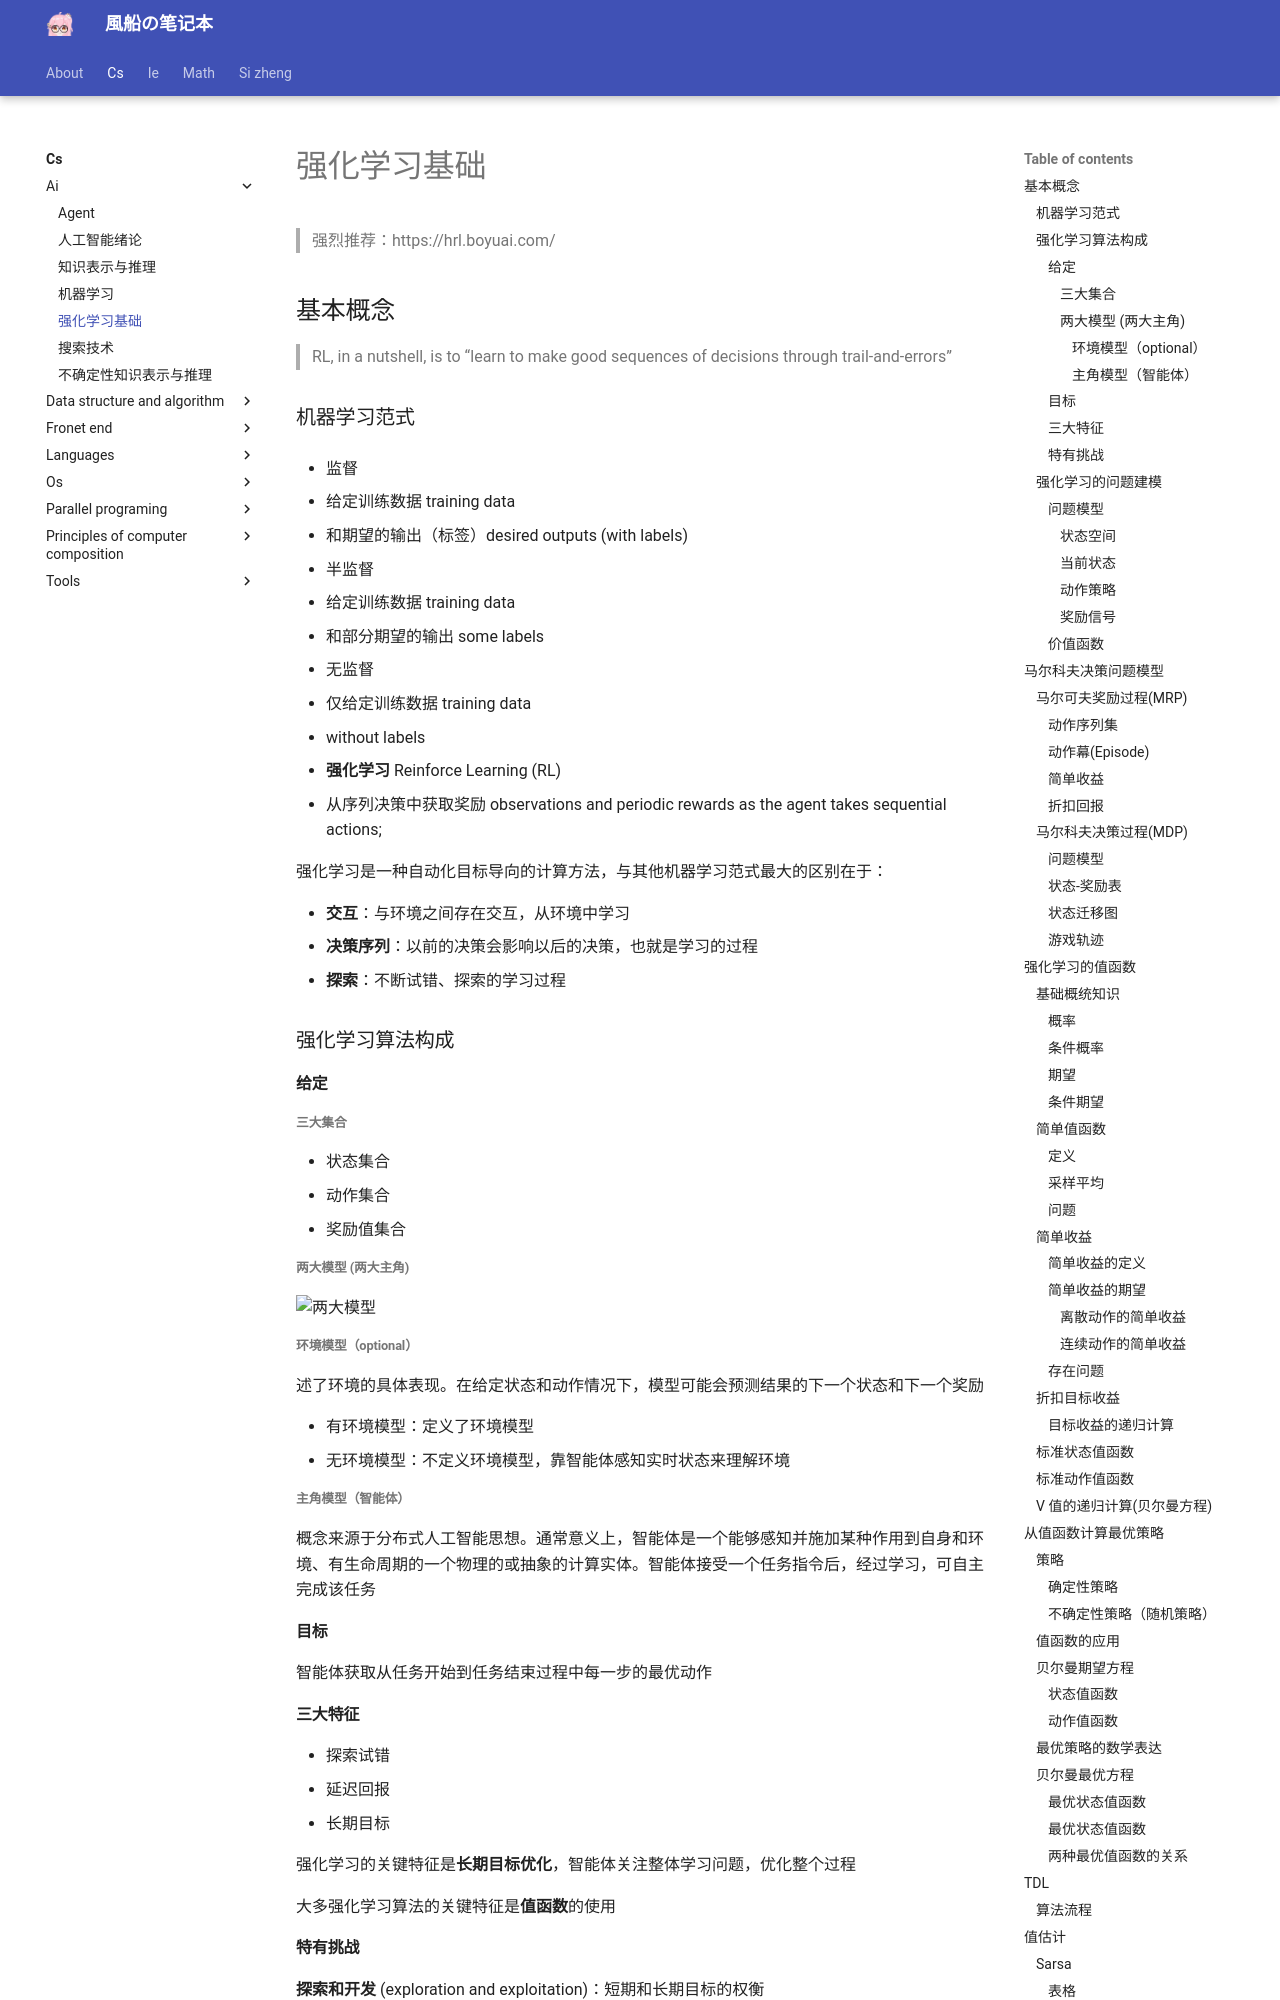

repository: fuuzen/notebook · page: cs/ai/rl/index.html · generator: mkdocs

---
title: 强化学习基础
date: 2024/03/01
math: true
categories:
  - [计算机科学, 人工智能]
tags:
  - AI
  - 强化学习
---

> 强烈推荐：https://hrl.boyuai.com/

## 基本概念

> RL, in a nutshell, is to “learn to make good sequences of decisions through trail-and-errors”

### 机器学习范式

- 监督

  - 给定训练数据 training data
  - 和期望的输出（标签）desired outputs (with labels)

- 半监督

  - 给定训练数据 training data
  - 和部分期望的输出 some labels

- 无监督

  - 仅给定训练数据 training data
  - without labels

- **强化学习** Reinforce Learning (RL)
  - 从序列决策中获取奖励 observations and periodic rewards as the agent takes sequential actions;

强化学习是一种自动化目标导向的计算方法，与其他机器学习范式最大的区别在于：

- **交互**：与环境之间存在交互，从环境中学习
- **决策序列**：以前的决策会影响以后的决策，也就是学习的过程
- **探索**：不断试错、探索的学习过程

### 强化学习算法构成

#### 给定

##### 三大集合

- 状态集合
- 动作集合
- 奖励值集合

##### 两大模型 (两大主角)

![两大模型](../../assets/cs/ai/rl/两大模型.png)

###### 环境模型（optional）

述了环境的具体表现。在给定状态和动作情况下，模型可能会预测结果的下一个状态和下一个奖励

- 有环境模型：定义了环境模型
- 无环境模型：不定义环境模型，靠智能体感知实时状态来理解环境

###### 主角模型（智能体）

概念来源于分布式人工智能思想。通常意义上，智能体是一个能够感知并施加某种作用到自身和环境、有生命周期的一个物理的或抽象的计算实体。智能体接受一个任务指令后，经过学习，可自主完成该任务

#### 目标

智能体获取从任务开始到任务结束过程中每一步的最优动作

#### 三大特征

- 探索试错
- 延迟回报
- 长期目标

强化学习的关键特征是**长期目标优化**，智能体关注整体学习问题，优化整个过程

大多强化学习算法的关键特征是**值函数**的使用

#### 特有挑战

**探索和开发** (exploration and exploitation)：短期和长期目标的权衡

### 强化学习的问题建模

#### 问题模型

##### 状态空间

智能体所处的实际环境所有状态**集合**

##### 当前状态

智能体感知到的环境当前所处的状态

##### 动作策略

智能体在某时间的行为

##### 奖励信号

智能体收到的关于动作效果的反馈

#### 价值函数

**奖励信号** 只能说明 **动作的即时效果**，而 **价值函数** 则指明什么策略的 **长期效果** 是好还是差。
